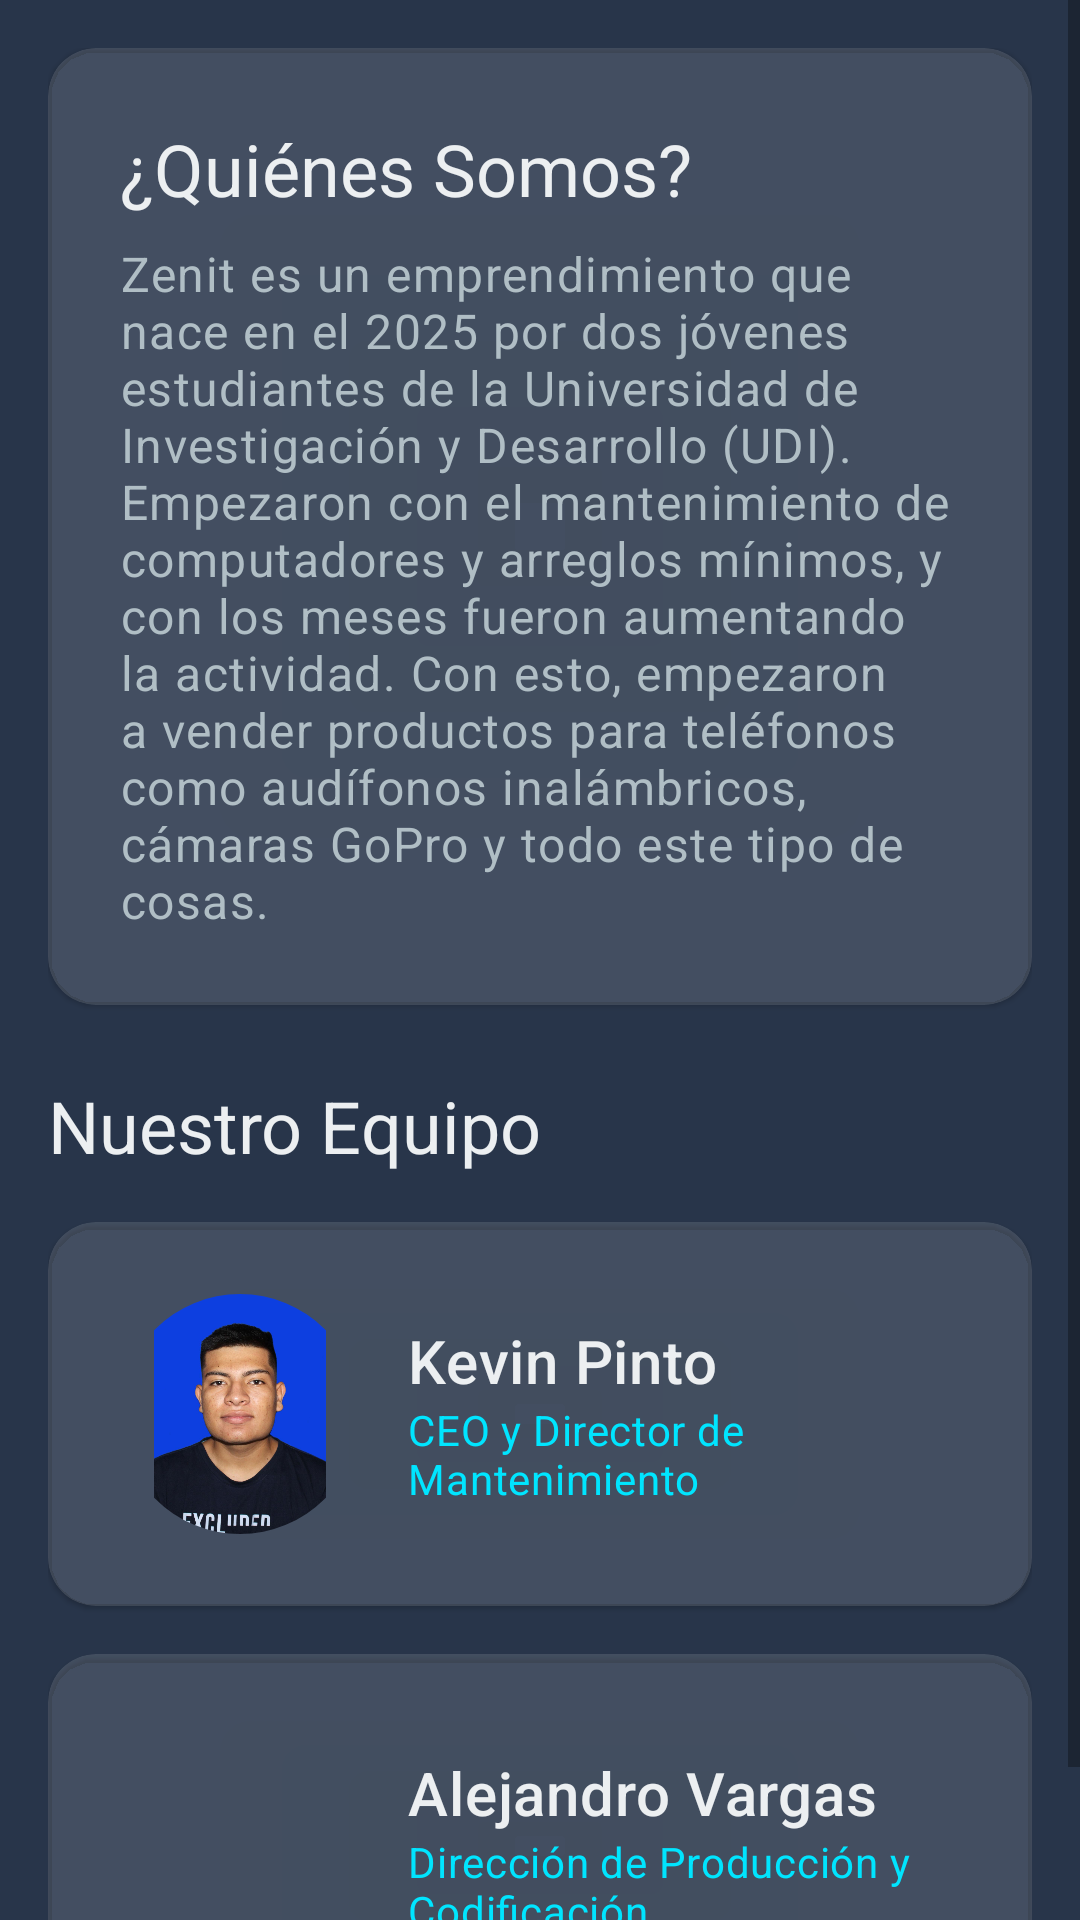

The Android layout XML behind this screen, and the referenced resources:
<!-- AndroidManifest.xml: application theme Theme.Applicacion_Zenit -->
<!-- res/layout/fragment_about_us.xml -->
<?xml version="1.0" encoding="utf-8"?>
<layout xmlns:android="http://schemas.android.com/apk/res/android"
    xmlns:app="http://schemas.android.com/apk/res-auto"
    xmlns:tools="http://schemas.android.com/tools">

    <data>

    </data>

    <ScrollView
        android:layout_width="match_parent"
        android:layout_height="match_parent"
        android:background="@drawable/gradient_background"
        tools:context=".ui.aboutus.AboutUsFragment">

        <LinearLayout
            android:layout_width="match_parent"
            android:layout_height="wrap_content"
            android:orientation="vertical"
            android:padding="16dp">

            <com.google.android.material.card.MaterialCardView
                android:layout_width="match_parent"
                android:layout_height="wrap_content"
                app:cardBackgroundColor="#20FFFFFF"
                app:cardCornerRadius="16dp">

                <LinearLayout
                    android:layout_width="match_parent"
                    android:layout_height="wrap_content"
                    android:orientation="vertical"
                    android:padding="24dp">

                    <TextView
                        android:layout_width="wrap_content"
                        android:layout_height="wrap_content"
                        android:text="@string/about_us"
                        android:textAppearance="?attr/textAppearanceHeadline5"
                        android:textColor="@color/zenit_white" />

                    <TextView
                        android:layout_width="wrap_content"
                        android:layout_height="wrap_content"
                        android:layout_marginTop="8dp"
                        android:text="@string/about_us_description"
                        android:textAppearance="?attr/textAppearanceBody1"
                        android:textColor="@color/zenit_light_gray" />
                </LinearLayout>
            </com.google.android.material.card.MaterialCardView>

            
            <TextView
                android:layout_width="wrap_content"
                android:layout_height="wrap_content"
                android:layout_marginTop="24dp"
                android:text="Nuestro Equipo"
                android:textAppearance="?attr/textAppearanceHeadline5"
                android:textColor="@color/zenit_white" />

            
            <com.google.android.material.card.MaterialCardView
                android:layout_width="match_parent"
                android:layout_height="wrap_content"
                android:layout_marginTop="16dp"
                app:cardBackgroundColor="#20FFFFFF"
                app:cardCornerRadius="16dp">

                <LinearLayout
                    android:layout_width="match_parent"
                    android:layout_height="wrap_content"
                    android:gravity="center_vertical"
                    android:orientation="horizontal"
                    android:padding="24dp">

                    <com.google.android.material.imageview.ShapeableImageView
                        android:layout_width="80dp"
                        android:layout_height="80dp"
                        android:src="@drawable/kevin_pinto"
                        app:shapeAppearanceOverlay="@style/ShapeAppearance.Material3.Corner.Full" />

                    <LinearLayout
                        android:layout_width="match_parent"
                        android:layout_height="wrap_content"
                        android:layout_marginStart="16dp"
                        android:orientation="vertical">

                        <TextView
                            android:layout_width="wrap_content"
                            android:layout_height="wrap_content"
                            android:text="@string/kevin_pinto_name"
                            android:textAppearance="?attr/textAppearanceHeadline6"
                            android:textColor="@color/zenit_white" />

                        <TextView
                            android:layout_width="wrap_content"
                            android:layout_height="wrap_content"
                            android:text="@string/kevin_pinto_role"
                            android:textAppearance="?attr/textAppearanceBody2"
                            android:textColor="@color/zenit_cyan_accent" />
                    </LinearLayout>
                </LinearLayout>
            </com.google.android.material.card.MaterialCardView>

            
            <com.google.android.material.card.MaterialCardView
                android:layout_width="match_parent"
                android:layout_height="wrap_content"
                android:layout_marginTop="16dp"
                app:cardBackgroundColor="#20FFFFFF"
                app:cardCornerRadius="16dp">

                <LinearLayout
                    android:layout_width="match_parent"
                    android:layout_height="wrap_content"
                    android:gravity="center_vertical"
                    android:orientation="horizontal"
                    android:padding="24dp">

                    <com.google.android.material.imageview.ShapeableImageView
                        android:layout_width="80dp"
                        android:layout_height="80dp"
                        android:src="@drawable/alejandro_vargas"
                        app:shapeAppearanceOverlay="@style/ShapeAppearance.Material3.Corner.Full" />

                    <LinearLayout
                        android:layout_width="match_parent"
                        android:layout_height="wrap_content"
                        android:layout_marginStart="16dp"
                        android:orientation="vertical">

                        <TextView
                            android:layout_width="wrap_content"
                            android:layout_height="wrap_content"
                            android:text="@string/alejandro_vargas_name"
                            android:textAppearance="?attr/textAppearanceHeadline6"
                            android:textColor="@color/zenit_white" />

                        <TextView
                            android:layout_width="wrap_content"
                            android:layout_height="wrap_content"
                            android:text="@string/alejandro_vargas_role"
                            android:textAppearance="?attr/textAppearanceBody2"
                            android:textColor="@color/zenit_cyan_accent" />
                    </LinearLayout>
                </LinearLayout>
            </com.google.android.material.card.MaterialCardView>

        </LinearLayout>
    </ScrollView>
</layout>
<!-- resources referenced by this layout -->
<resources>
  <color name="zenit_cyan_accent">#00E5FF</color>
  <color name="zenit_light_gray">#B0BEC5</color>
  <color name="zenit_white">#ECEFF1</color>
  <!-- drawable kevin_pinto: jpeg bitmap (drawable, 61373 bytes) -->
  <string name="about_us">¿Quiénes Somos?</string>
  <string name="about_us_description">Zenit es un emprendimiento que nace en el 2025 por dos jóvenes estudiantes de la Universidad de Investigación y Desarrollo (UDI). Empezaron con el mantenimiento de computadores y arreglos mínimos, y con los meses fueron aumentando la actividad. Con esto, empezaron a vender productos para teléfonos como audífonos inalámbricos, cámaras GoPro y todo este tipo de cosas.</string>
  <string name="alejandro_vargas_name">Alejandro Vargas</string>
  <string name="alejandro_vargas_role">Dirección de Producción y Codificación</string>
  <string name="kevin_pinto_name">Kevin Pinto</string>
  <string name="kevin_pinto_role">CEO y Director de Mantenimiento</string>
  <style name="Theme.Applicacion_Zenit" parent="Theme.MaterialComponents.DayNight.NoActionBar">
          
          <item name="colorPrimary">@color/zenit_dark_blue</item>
          <item name="colorPrimaryVariant">@color/zenit_dark_blue</item>
          <item name="colorOnPrimary">@color/zenit_white</item>
          
          <item name="colorSecondary">@color/zenit_cyan_accent</item>
          <item name="colorOnSecondary">@color/zenit_dark_blue</item>
          
          <item name="android:statusBarColor">@color/zenit_dark_blue</item>
          
          <item name="android:windowBackground">@color/zenit_space_blue</item>
          
          <item name="android:textColor">@color/zenit_white</item>
          <item name="android:textColorHint">@color/zenit_light_gray</item>
      </style>
  <color name="zenit_dark_blue">#1C2A3A</color>
  <color name="zenit_space_blue">#28354A</color>
</resources>
